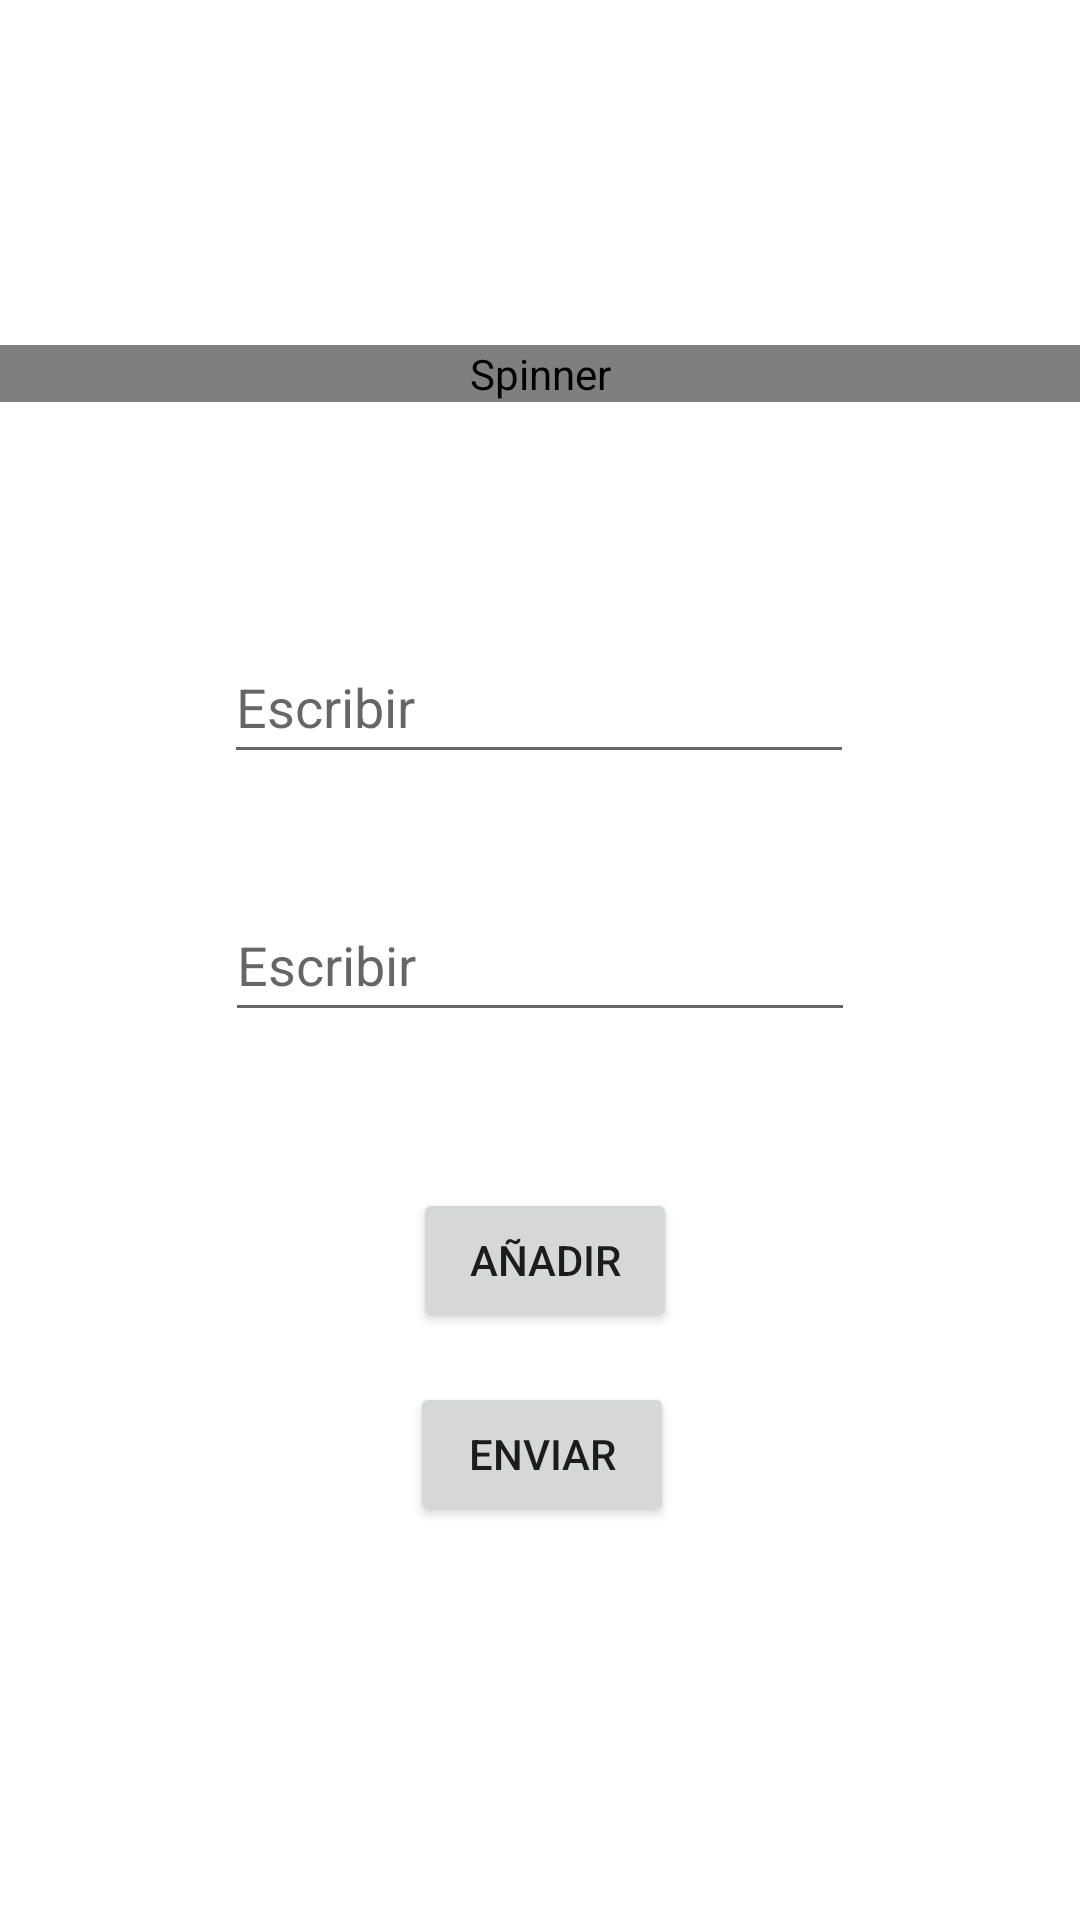

Android layout source for this screen:
<!-- AndroidManifest.xml: application theme Theme.CustomLVConImagenes -->
<!-- res/layout/activity_main.xml -->
<?xml version="1.0" encoding="utf-8"?>
<androidx.constraintlayout.widget.ConstraintLayout xmlns:android="http://schemas.android.com/apk/res/android"
    xmlns:app="http://schemas.android.com/apk/res-auto"
    xmlns:tools="http://schemas.android.com/tools"
    android:layout_width="match_parent"
    android:layout_height="match_parent"
    tools:context=".MainActivity">

    <Spinner
        android:id="@+id/spnIconos"
        android:layout_width="0dp"
        android:layout_height="wrap_content"
        android:onClick="addItem"
        app:layout_constraintBottom_toBottomOf="parent"
        app:layout_constraintEnd_toEndOf="parent"
        app:layout_constraintHorizontal_bias="0.0"
        app:layout_constraintStart_toStartOf="parent"
        app:layout_constraintTop_toTopOf="parent"
        app:layout_constraintVertical_bias="0.185" />

    <Button
        android:id="@+id/btnAñadir"
        android:layout_width="wrap_content"
        android:layout_height="wrap_content"
        android:onClick="addItem"
        android:text="@string/Añadir"
        app:layout_constraintBottom_toBottomOf="parent"
        app:layout_constraintEnd_toEndOf="parent"
        app:layout_constraintHorizontal_bias="0.506"
        app:layout_constraintStart_toStartOf="parent"
        app:layout_constraintTop_toTopOf="parent"
        app:layout_constraintVertical_bias="0.669" />

    <Button
        android:id="@+id/btnEnviar"
        android:layout_width="wrap_content"
        android:layout_height="wrap_content"
        android:onClick="nextActivity"
        android:text="@string/Enviar"
        app:layout_constraintBottom_toBottomOf="parent"
        app:layout_constraintEnd_toEndOf="parent"
        app:layout_constraintHorizontal_bias="0.503"
        app:layout_constraintStart_toStartOf="parent"
        app:layout_constraintTop_toTopOf="parent"
        app:layout_constraintVertical_bias="0.778" />

    <EditText
        android:id="@+id/etTitulo"
        android:layout_width="wrap_content"
        android:layout_height="wrap_content"
        android:layout_marginTop="76dp"
        android:ems="10"
        android:hint="Escribir"
        android:inputType="textPersonName"
        android:minHeight="48dp"
        app:layout_constraintBottom_toBottomOf="parent"
        app:layout_constraintEnd_toEndOf="parent"
        app:layout_constraintHorizontal_bias="0.497"
        app:layout_constraintStart_toStartOf="parent"
        app:layout_constraintTop_toBottomOf="@+id/spnIconos"
        app:layout_constraintVertical_bias="0.0" />

    <EditText
        android:id="@+id/etDescripcion"
        android:layout_width="wrap_content"
        android:layout_height="wrap_content"
        android:ems="10"
        android:hint="Escribir"
        android:inputType="textPersonName"
        android:minHeight="48dp"
        app:layout_constraintBottom_toBottomOf="parent"
        app:layout_constraintEnd_toEndOf="parent"
        app:layout_constraintStart_toStartOf="parent"
        app:layout_constraintTop_toTopOf="parent" />
</androidx.constraintlayout.widget.ConstraintLayout>
<!-- resources referenced by this layout -->
<resources>
  <string name="Enviar">Enviar</string>
  <style name="Theme.CustomLVConImagenes" parent="Theme.MaterialComponents.DayNight.DarkActionBar">
          
          <item name="colorPrimary">@color/purple_500</item>
          <item name="colorPrimaryVariant">@color/purple_700</item>
          <item name="colorOnPrimary">@color/white</item>
          
          <item name="colorSecondary">@color/teal_200</item>
          <item name="colorSecondaryVariant">@color/teal_700</item>
          <item name="colorOnSecondary">@color/black</item>
          
          <item name="android:statusBarColor" tools:targetApi="l">?attr/colorPrimaryVariant</item>
          
      </style>
  <!-- not gathered from this repository: default colours our renderer supplied (Android Studio template values) -->
  <color name="purple_500">#FF6200EE</color>
  <color name="purple_700">#FF3700B3</color>
  <color name="teal_200">#FF03DAC5</color>
  <color name="teal_700">#FF018786</color>
  <color name="black">#FF000000</color>
  <color name="white">#FFFFFFFF</color>
</resources>
